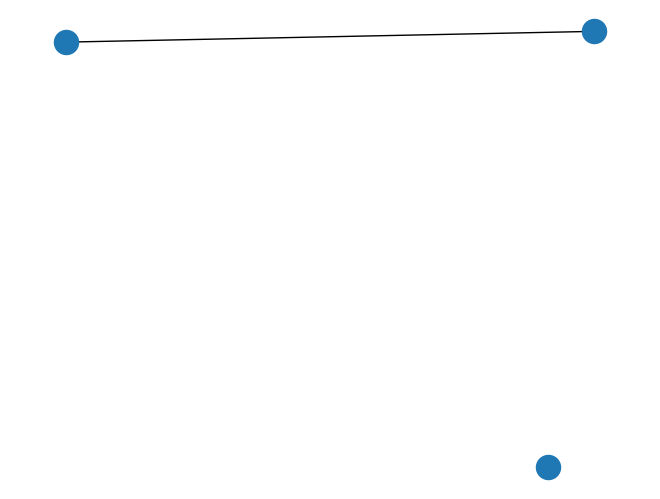

This figure's Python source:
# -*- coding: utf-8 -*-
"""
Created on Thu Jan  2 16:30:09 2020

@author: JC
"""

import networkx as nx #该库用于网络图的创建与绘制
import matplotlib.pyplot as plt

G = nx.Graph()#创建无向图
G.add_node(1)#加入节点
G.add_edge(2, 3)#加入边
# G.add_edge(3, 2)
print("输出全部节点：{}".format(G.nodes()))
print("输出全部边：{}".format(G.edges()))
print("输出全部边的数量：{}".format(G.number_of_edges()))
nx.draw(G)
plt.show()
